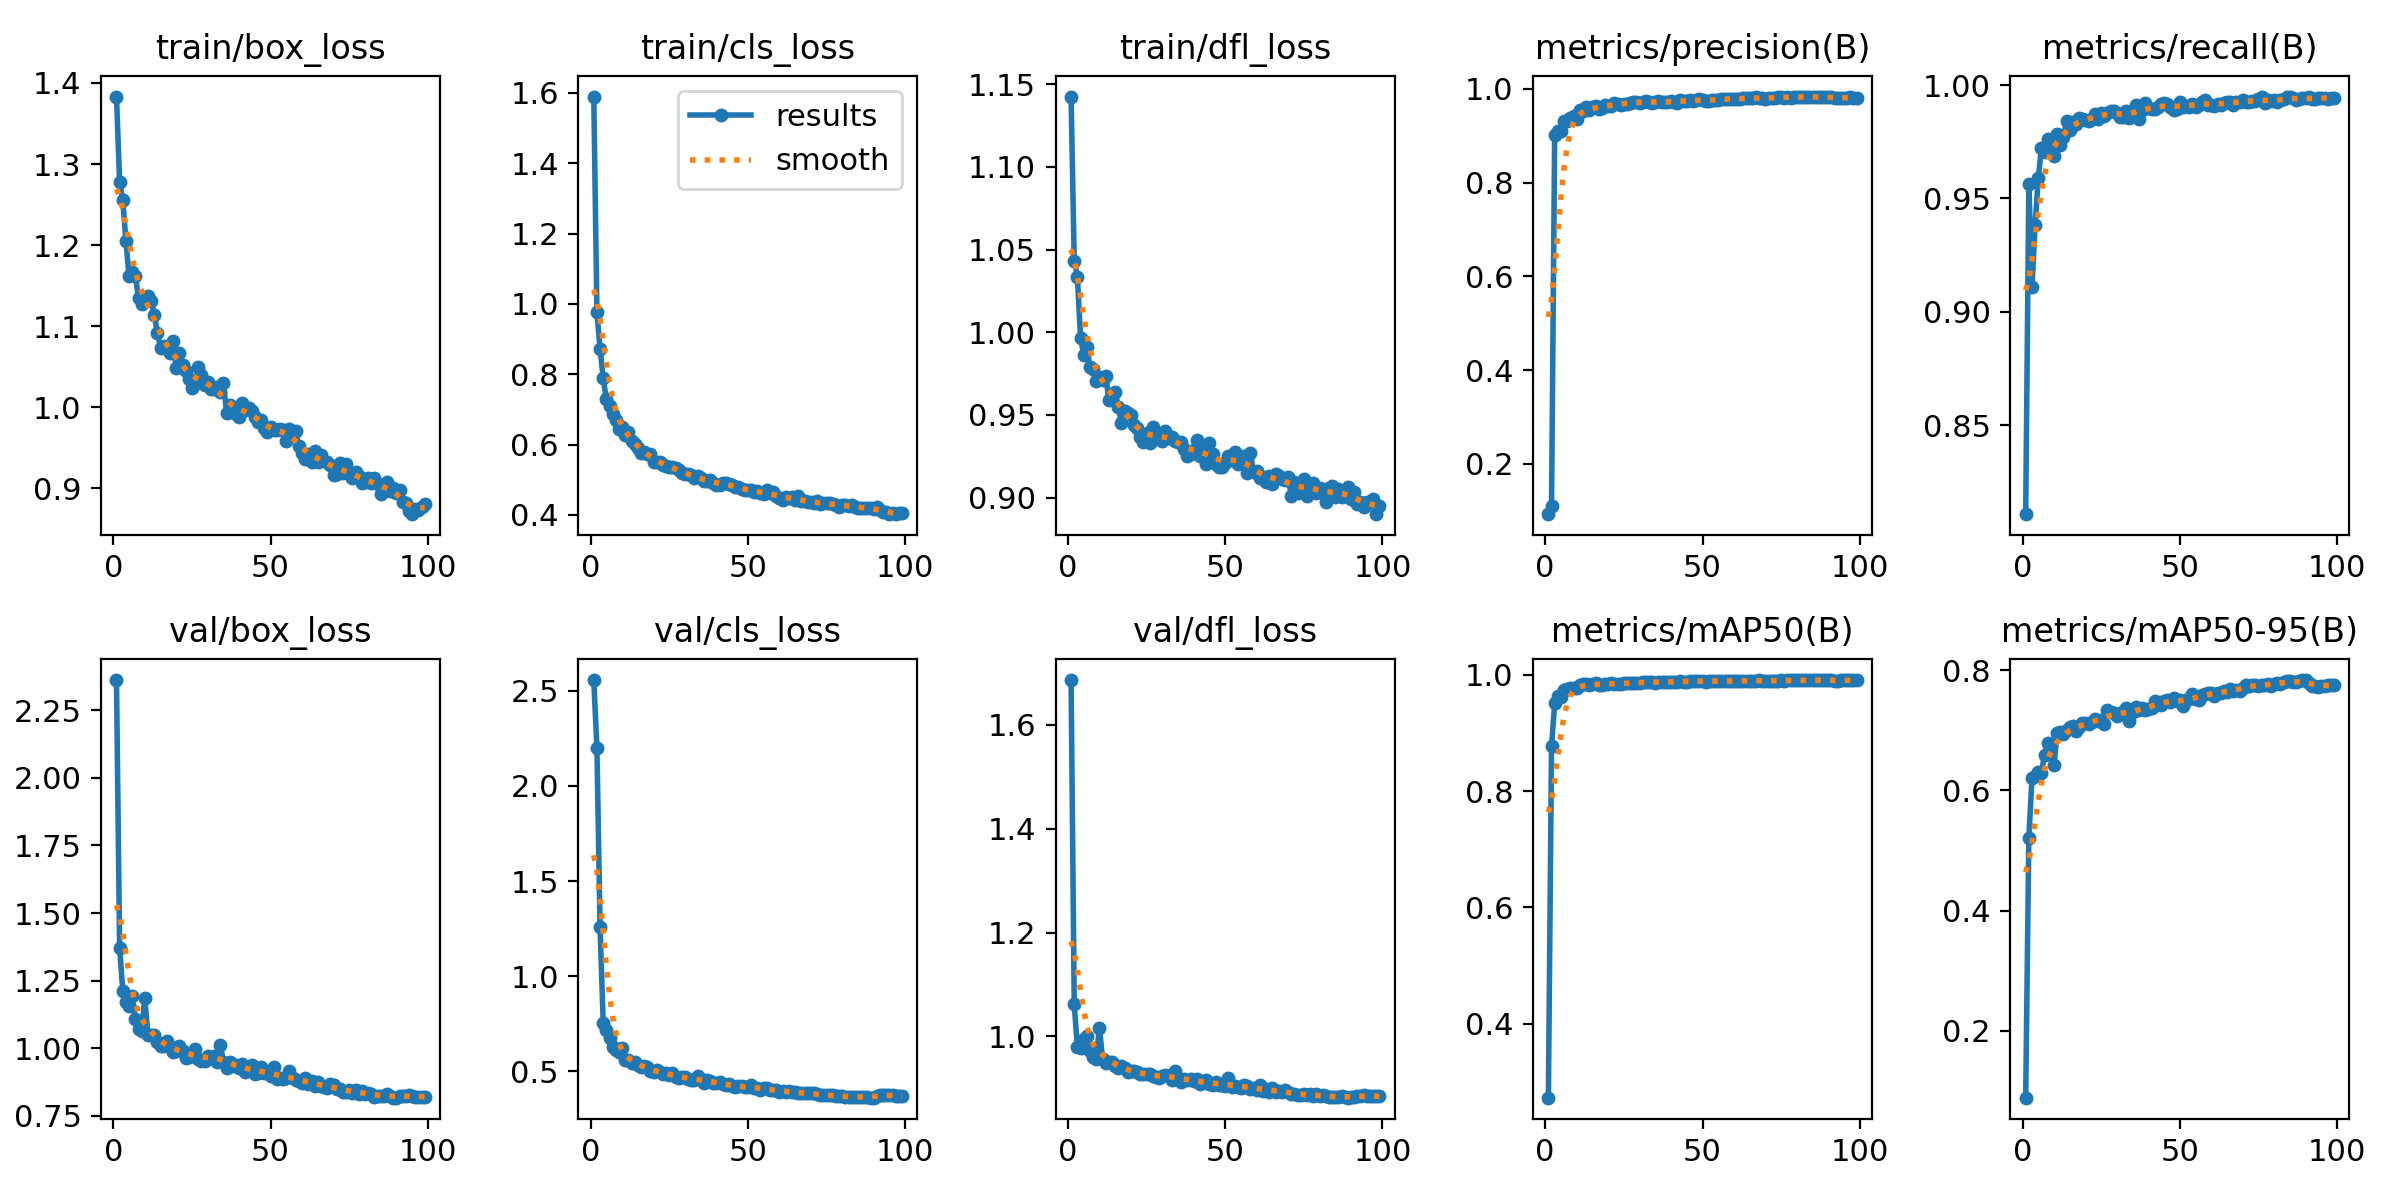

Source data for this figure (header and first rows):
epoch, time, train/box_loss, train/cls_loss, train/dfl_loss, metrics/precision(B), metrics/recall(B), metrics/mAP50(B), metrics/mAP50-95(B), val/box_loss, val/cls_loss, val/dfl_loss, lr/pg0, lr/pg1, lr/pg2
1, 108.3, 1.383, 1.59, 1.143, 0.09255, 0.8108, 0.2724, 0.0885, 2.362, 2.556, 1.687, 0.09038, 9.71429e-05, 9.71429e-05
2, 217.8, 1.278, 0.9762, 1.043, 0.1098, 0.9563, 0.8777, 0.5212, 1.37, 2.199, 1.062, 0.08048, 0.0001971, 0.0001971
3, 324.8, 1.256, 0.8726, 1.034, 0.9016, 0.911, 0.9511, 0.6198, 1.212, 1.256, 0.9787, 0.07058, 0.0002969, 0.0002969
4, 430.3, 1.205, 0.7884, 0.9968, 0.9101, 0.9382, 0.9633, 0.624, 1.169, 0.752, 0.9773, 0.06068, 0.0003963, 0.0003963
5, 536.6, 1.162, 0.7287, 0.9865, 0.9104, 0.9589, 0.9622, 0.6306, 1.155, 0.7164, 0.9959, 0.05078, 0.0004952, 0.0004952
6, 649.8, 1.166, 0.7104, 0.991, 0.9307, 0.9722, 0.9743, 0.6294, 1.192, 0.6755, 1.001, 0.04088, 0.0005935, 0.0005935
7, 760.3, 1.162, 0.6873, 0.979, 0.932, 0.9703, 0.9756, 0.6591, 1.109, 0.6296, 0.9711, 0.03098, 0.000691, 0.000691
8, 869.9, 1.134, 0.6696, 0.9775, 0.9369, 0.9762, 0.9778, 0.6792, 1.07, 0.6134, 0.9596, 0.02107, 0.0007876, 0.0007876
9, 977.7, 1.127, 0.6448, 0.9704, 0.9414, 0.9731, 0.9774, 0.6779, 1.064, 0.6044, 0.956, 0.01117, 0.0008832, 0.0008832
10, 1089, 1.135, 0.6492, 0.9731, 0.9364, 0.9688, 0.9773, 0.6421, 1.186, 0.6249, 1.017, 0.001263, 0.0009775, 0.0009775
11, 1200, 1.137, 0.6283, 0.9709, 0.9554, 0.9785, 0.9828, 0.6954, 1.047, 0.5617, 0.9572, 0.0009758, 0.0009758, 0.0009758
12, 1307, 1.131, 0.636, 0.9738, 0.9522, 0.9737, 0.9843, 0.6967, 1.048, 0.5587, 0.9485, 0.0009707, 0.0009707, 0.0009707
13, 1416, 1.114, 0.6105, 0.9591, 0.9614, 0.977, 0.9841, 0.6933, 1.049, 0.5424, 0.9516, 0.0009652, 0.0009652, 0.0009652
14, 1525, 1.092, 0.6014, 0.9628, 0.9549, 0.9842, 0.9822, 0.701, 1.022, 0.5502, 0.9502, 0.0009593, 0.0009593, 0.0009593
15, 1634, 1.073, 0.591, 0.9641, 0.961, 0.9802, 0.9842, 0.7057, 1.008, 0.5334, 0.9426, 0.0009529, 0.0009529, 0.0009529
16, 1742, 1.076, 0.5757, 0.9549, 0.9638, 0.9839, 0.9855, 0.7076, 1.009, 0.5241, 0.9384, 0.000946, 0.000946, 0.000946
17, 1848, 1.073, 0.5786, 0.9452, 0.9575, 0.983, 0.9826, 0.6986, 1.025, 0.5291, 0.9434, 0.0009388, 0.0009388, 0.0009388
18, 1954, 1.067, 0.5719, 0.9526, 0.9592, 0.9856, 0.9821, 0.7046, 1.004, 0.5212, 0.9396, 0.0009311, 0.0009311, 0.0009311
19, 2061, 1.082, 0.5725, 0.9511, 0.9657, 0.9849, 0.9851, 0.7119, 0.9868, 0.5022, 0.9311, 0.0009229, 0.0009229, 0.0009229
20, 2168, 1.048, 0.5503, 0.9497, 0.9638, 0.9847, 0.9844, 0.7124, 0.9885, 0.4945, 0.9331, 0.0009144, 0.0009144, 0.0009144
21, 2274, 1.067, 0.5515, 0.944, 0.9639, 0.9842, 0.9859, 0.71, 1.009, 0.5091, 0.9326, 0.0009055, 0.0009055, 0.0009055
22, 2381, 1.052, 0.5517, 0.9423, 0.9693, 0.9848, 0.9852, 0.7133, 0.9886, 0.4947, 0.9314, 0.0008961, 0.0008961, 0.0008961
23, 2487, 1.044, 0.5428, 0.9368, 0.9684, 0.9874, 0.9849, 0.7193, 0.9638, 0.4855, 0.9278, 0.0008864, 0.0008864, 0.0008864
24, 2593, 1.034, 0.5406, 0.9337, 0.9666, 0.985, 0.9838, 0.7157, 0.9659, 0.4922, 0.9277, 0.0008763, 0.0008763, 0.0008763
25, 2699, 1.023, 0.5351, 0.9393, 0.9682, 0.9877, 0.9858, 0.7176, 0.9848, 0.4801, 0.928, 0.0008658, 0.0008658, 0.0008658
26, 2804, 1.029, 0.5363, 0.9327, 0.9685, 0.9862, 0.9859, 0.7101, 0.9974, 0.4938, 0.9282, 0.000855, 0.000855, 0.000855
27, 2910, 1.049, 0.5324, 0.9427, 0.97, 0.9876, 0.9866, 0.7332, 0.9581, 0.4718, 0.9231, 0.0008439, 0.0008439, 0.0008439
28, 3016, 1.039, 0.5267, 0.938, 0.9722, 0.9885, 0.9857, 0.7305, 0.9515, 0.4668, 0.9214, 0.0008323, 0.0008323, 0.0008323
29, 3121, 1.027, 0.5196, 0.9365, 0.9729, 0.9887, 0.9863, 0.7291, 0.9518, 0.4703, 0.9203, 0.0008205, 0.0008205, 0.0008205
30, 3227, 1.032, 0.5178, 0.9342, 0.97, 0.9878, 0.9864, 0.7234, 0.9725, 0.4721, 0.9237, 0.0008084, 0.0008084, 0.0008084
31, 3333, 1.022, 0.5165, 0.9402, 0.9719, 0.9858, 0.9873, 0.7282, 0.9648, 0.4599, 0.9249, 0.000796, 0.000796, 0.000796
32, 3439, 1.022, 0.5133, 0.9362, 0.9738, 0.9861, 0.9877, 0.7304, 0.9709, 0.4527, 0.9233, 0.0007832, 0.0007832, 0.0007832
33, 3544, 1.024, 0.5062, 0.9368, 0.9716, 0.9886, 0.9885, 0.7367, 0.9483, 0.4556, 0.9166, 0.0007702, 0.0007702, 0.0007702
34, 3649, 1.019, 0.5114, 0.9342, 0.9706, 0.9855, 0.988, 0.715, 1.013, 0.4736, 0.9337, 0.000757, 0.000757, 0.000757
35, 3755, 1.03, 0.506, 0.9337, 0.9718, 0.9863, 0.9865, 0.7311, 0.9492, 0.4579, 0.9191, 0.0007435, 0.0007435, 0.0007435
36, 3859, 0.9934, 0.4953, 0.9336, 0.9734, 0.9911, 0.9882, 0.7389, 0.9267, 0.4393, 0.9118, 0.0007297, 0.0007297, 0.0007297
37, 3964, 1.002, 0.4971, 0.9291, 0.9722, 0.9851, 0.9881, 0.7337, 0.947, 0.4547, 0.9175, 0.0007158, 0.0007158, 0.0007158
38, 4070, 0.9987, 0.5006, 0.925, 0.9716, 0.9889, 0.9875, 0.7376, 0.9337, 0.4474, 0.9165, 0.0007016, 0.0007016, 0.0007016
39, 4176, 0.991, 0.4895, 0.9264, 0.972, 0.9921, 0.9874, 0.7339, 0.9391, 0.4416, 0.9184, 0.0006872, 0.0006872, 0.0006872
40, 4281, 0.9884, 0.4864, 0.9286, 0.973, 0.99, 0.988, 0.7358, 0.9273, 0.4407, 0.9139, 0.0006727, 0.0006727, 0.0006727
41, 4385, 1.005, 0.4863, 0.9347, 0.9711, 0.9894, 0.9885, 0.7363, 0.9411, 0.4433, 0.9177, 0.000658, 0.000658, 0.000658
42, 4490, 0.9966, 0.4908, 0.9252, 0.9704, 0.9895, 0.9885, 0.7484, 0.9111, 0.4346, 0.9083, 0.0006431, 0.0006431, 0.0006431
43, 4595, 0.9993, 0.49, 0.9293, 0.976, 0.9904, 0.9889, 0.7461, 0.9205, 0.4308, 0.9116, 0.0006281, 0.0006281, 0.0006281
44, 4704, 0.9955, 0.4894, 0.9205, 0.9748, 0.9915, 0.9885, 0.7413, 0.9361, 0.4332, 0.9154, 0.000613, 0.000613, 0.000613
45, 4810, 0.9878, 0.4838, 0.9327, 0.9744, 0.9921, 0.9882, 0.7481, 0.9045, 0.4234, 0.9075, 0.0005978, 0.0005978, 0.0005978
46, 4916, 0.982, 0.4802, 0.9265, 0.9758, 0.9918, 0.9895, 0.7502, 0.9063, 0.4161, 0.9056, 0.0005824, 0.0005824, 0.0005824
47, 5022, 0.9837, 0.4791, 0.9204, 0.975, 0.9903, 0.9899, 0.7464, 0.9302, 0.422, 0.9124, 0.000567, 0.000567, 0.000567
48, 5128, 0.9738, 0.4728, 0.9182, 0.9758, 0.9892, 0.9898, 0.7529, 0.9086, 0.4209, 0.9069, 0.0005516, 0.0005516, 0.0005516
49, 5235, 0.9689, 0.4721, 0.9186, 0.9778, 0.9894, 0.9896, 0.748, 0.9097, 0.4157, 0.9067, 0.0005361, 0.0005361, 0.0005361
50, 5342, 0.9751, 0.4705, 0.9207, 0.976, 0.9924, 0.989, 0.7499, 0.898, 0.4187, 0.9041, 0.0005205, 0.0005205, 0.0005205
51, 5451, 0.9716, 0.4696, 0.9254, 0.9747, 0.9902, 0.9886, 0.7398, 0.9313, 0.428, 0.9195, 0.000505, 0.000505, 0.000505
52, 5558, 0.9724, 0.4651, 0.9226, 0.9734, 0.9907, 0.9889, 0.75, 0.8866, 0.415, 0.9017, 0.0004895, 0.0004895, 0.0004895
53, 5666, 0.9733, 0.4687, 0.9274, 0.9759, 0.9905, 0.9894, 0.7519, 0.8911, 0.412, 0.904, 0.0004739, 0.0004739, 0.0004739
54, 5773, 0.9724, 0.4624, 0.9205, 0.9768, 0.9917, 0.9891, 0.7612, 0.8868, 0.4031, 0.9029, 0.0004584, 0.0004584, 0.0004584
55, 5881, 0.9582, 0.4601, 0.923, 0.9769, 0.9905, 0.9899, 0.7524, 0.8911, 0.4105, 0.9014, 0.000443, 0.000443, 0.000443
56, 5990, 0.9736, 0.4701, 0.925, 0.9783, 0.991, 0.99, 0.7496, 0.9154, 0.4112, 0.9067, 0.0004276, 0.0004276, 0.0004276
57, 6097, 0.9697, 0.4611, 0.9147, 0.9786, 0.9926, 0.9894, 0.7594, 0.8894, 0.4039, 0.9039, 0.0004122, 0.0004122, 0.0004122
58, 6203, 0.97, 0.465, 0.9271, 0.9779, 0.9934, 0.9896, 0.7608, 0.8809, 0.402, 0.8979, 0.000397, 0.000397, 0.000397
59, 6308, 0.9516, 0.4533, 0.9154, 0.9794, 0.9912, 0.9897, 0.7622, 0.8772, 0.4015, 0.9001, 0.0003819, 0.0003819, 0.0003819
60, 6414, 0.9435, 0.4492, 0.9161, 0.9788, 0.9914, 0.9891, 0.7618, 0.8719, 0.393, 0.8966, 0.0003669, 0.0003669, 0.0003669
... 39 more rows
